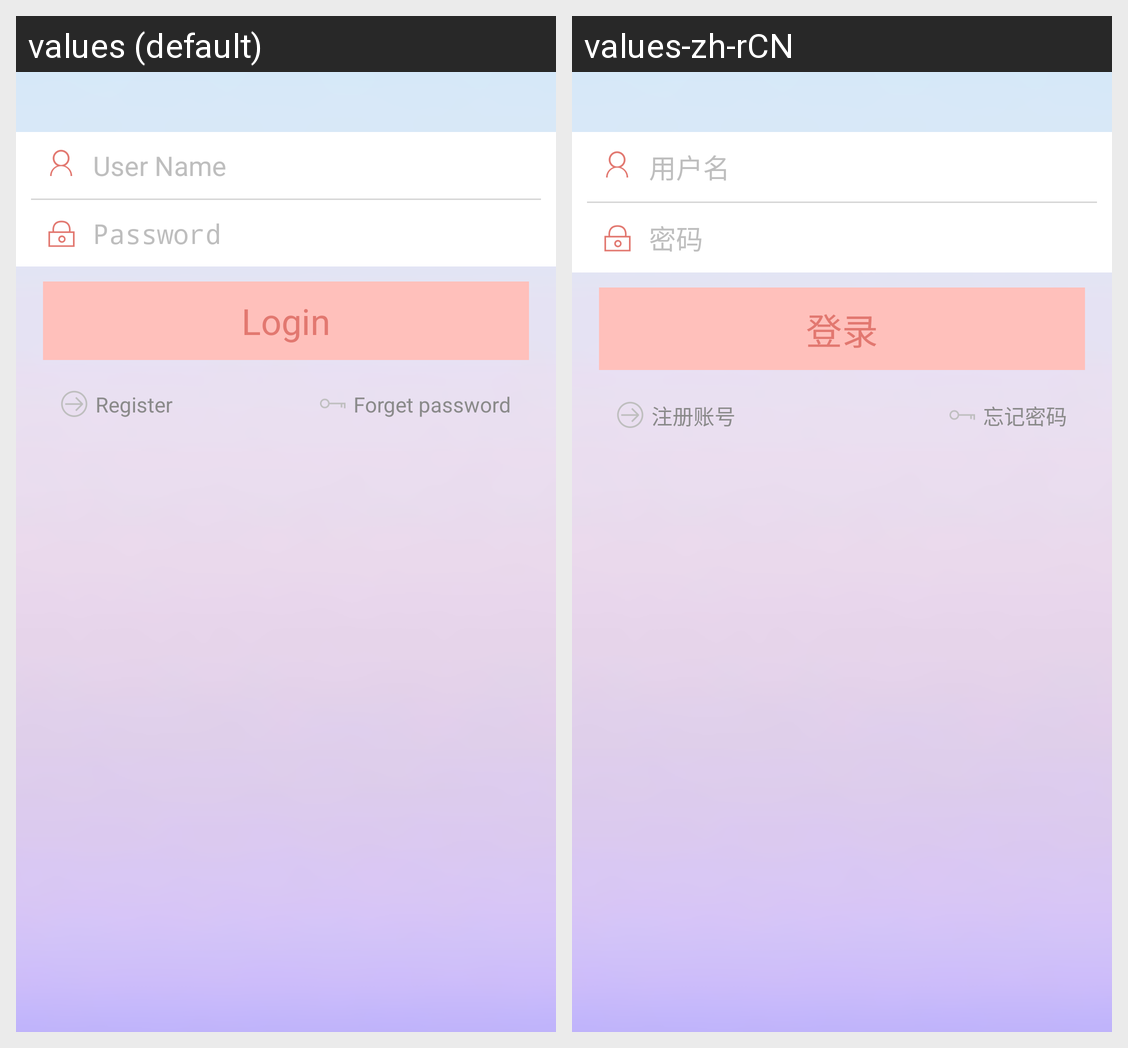

Translations of the strings shown on this Android screen, per locale in the grid:
Android screen res/layout/activity_login.xml rendered under 2 locales, left to right: values (default), values-zh-rCN. Device: Nexus 5 (rendered at 1080×1920; each locale shown at half size, 540×960, under a caption strip naming it); theme AppTheme.
Strings drawn on this screen, with the default value and each locale's value (text and hints the layout hard-codes, and strings that could not be matched under every locale, appear in the picture but are not listed):

user_name
  values: User Name
  values-zh-rCN: 用户名

password_hint
  values: Password
  values-zh-rCN: 密码

log_in
  values: Login
  values-zh-rCN: 登录

register
  values: Register
  values-zh-rCN: 注册账号

forget_pw
  values: Forget password
  values-zh-rCN: 忘记密码
